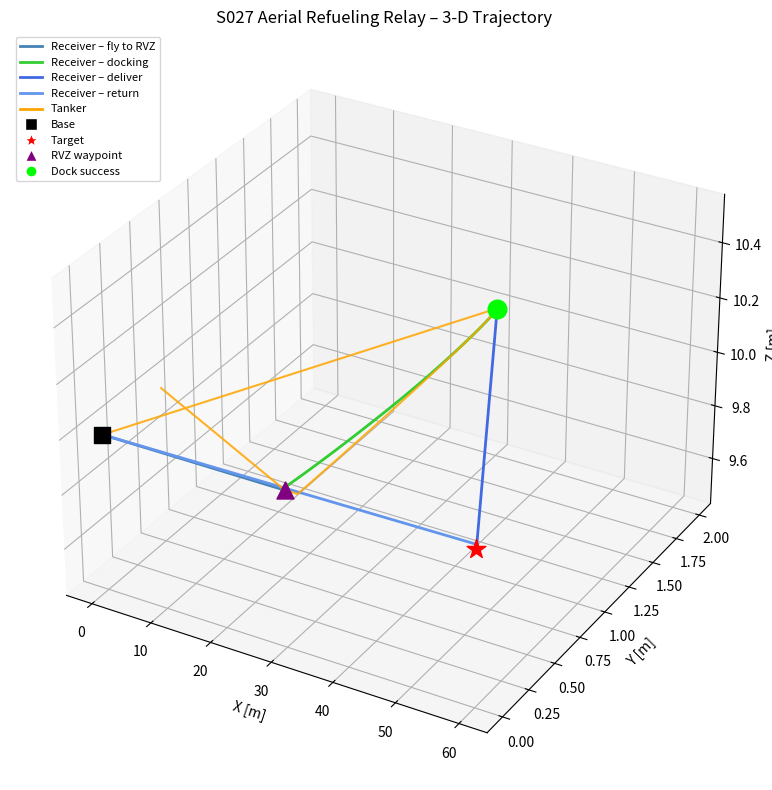
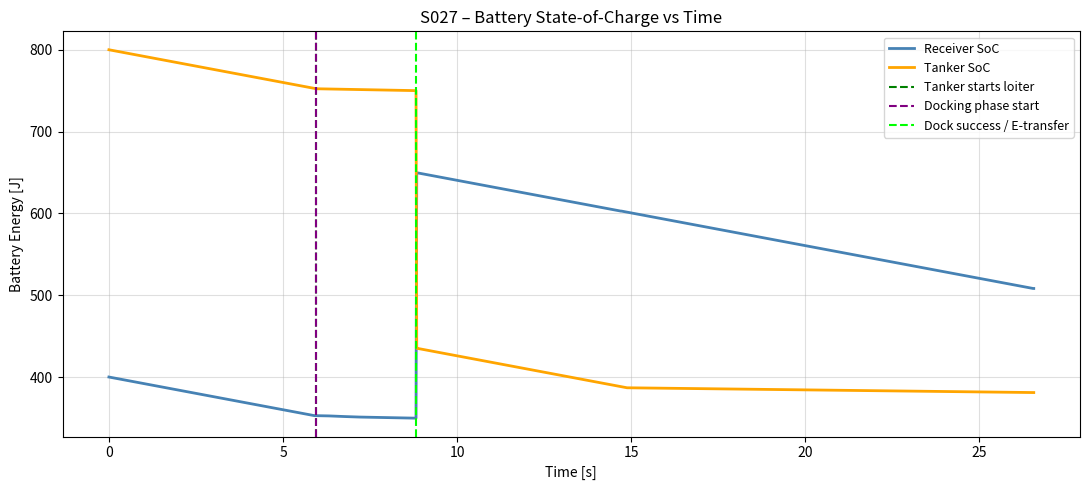
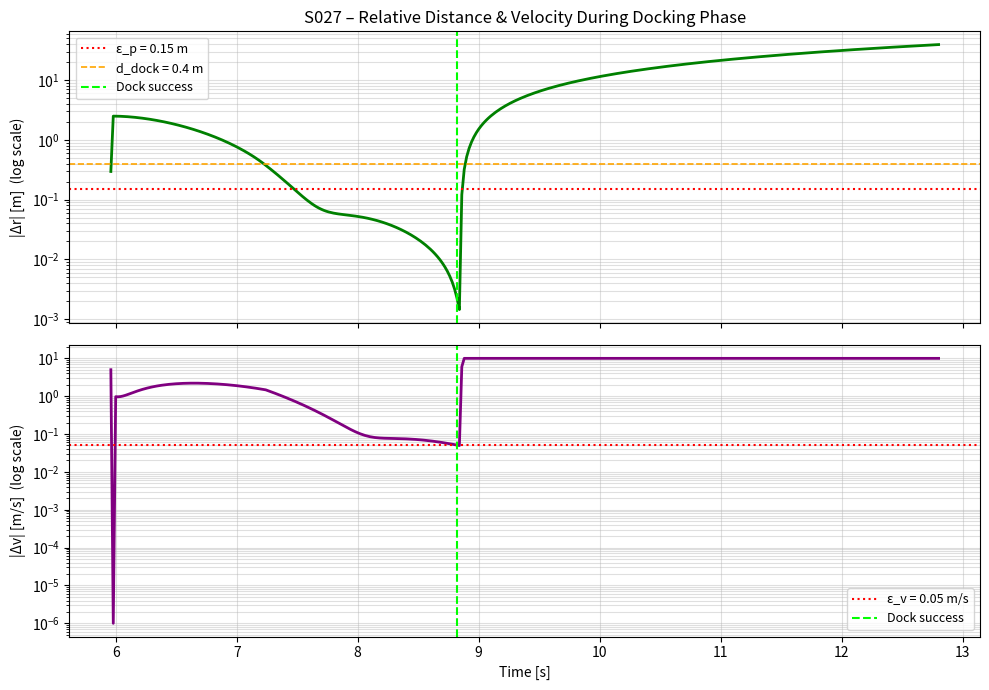
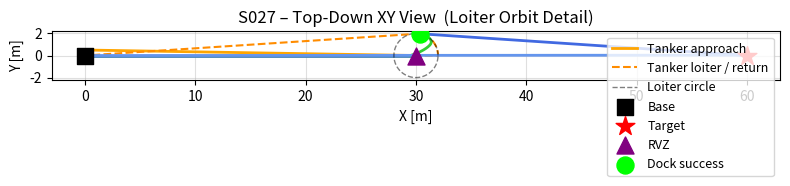
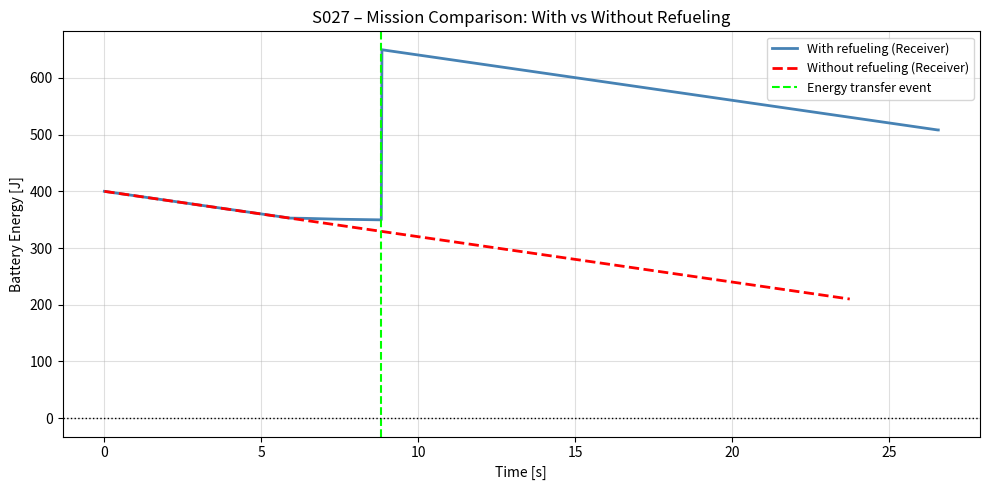

Reproduce these figures in Python, in order.
"""
S027 Aerial Refueling Relay
===========================
A delivery drone (Receiver) rendezvouses with a tanker drone for mid-air
refueling.  Simulates: battery depletion model, rendezvous guidance
(approach + docking), energy transfer, and mission continuation.

Run:
    conda run -n drones python src/02_logistics_delivery/s027_aerial_refueling_relay.py
"""

import os
import numpy as np
import matplotlib
matplotlib.use("Agg")
import matplotlib.pyplot as plt
from mpl_toolkits.mplot3d import Axes3D          # noqa: F401  needed for 3-D projection
from matplotlib.lines import Line2D

# ---------------------------------------------------------------------------
# Output directory
# ---------------------------------------------------------------------------
OUT_DIR = "outputs/02_logistics_delivery/s027_aerial_refueling_relay"
os.makedirs(OUT_DIR, exist_ok=True)

# ---------------------------------------------------------------------------
# Scenario constants  (energies and distances consistent for 60 m mission)
# ---------------------------------------------------------------------------
V_CRUISE    = 5.0      # m/s  cruise speed (both drones)
V_T_ORB     = 1.0      # m/s  tanker loiter speed  (slow orbit for easier docking)
R_ORB       = 2.0      # m    loiter radius
K_FLIGHT    = 0.3      # W·s²/m²  flight power coefficient (from scenario card)
K_HOVER     = 0.5      # W    baseline hover drain
E0_R        = 400.0    # J    Receiver initial battery  (scaled for 60 m mission)
E0_T        = 800.0    # J    Tanker initial battery
E_XFER      = 300.0    # J    energy transferred at dock
ETA_LOSS    = 0.05     # –    transfer loss fraction
D_DOCK      = 0.4      # m    docking engagement radius
EPS_P       = 0.15     # m    position tolerance (success)
EPS_V       = 0.05     # m/s  velocity tolerance (success)
KP,  KD     = 3.0, 2.0        # approach PD gains
KP2, KD2    = 6.0, 4.0        # soft-dock PD gains
MARGIN      = 5.0      # m    range safety margin
ALPHA       = 0.5      # rendezvous fraction along base→target
BASE_DIST   = 60.0     # m    base-to-target distance

# Simulation time-step and max duration
DT          = 0.02     # s  small step for accurate docking dynamics
MAX_TIME    = 120.0    # s

# Altitude for the mission
ALT_MISSION = 10.0     # m

# ---------------------------------------------------------------------------
# Derived geometry
# ---------------------------------------------------------------------------
pos_base   = np.array([0.0,        0.0, ALT_MISSION])
pos_target = np.array([BASE_DIST,  0.0, ALT_MISSION])
w_rvz      = (1.0 - ALPHA) * pos_base + ALPHA * pos_target   # midpoint

omega_orb  = V_T_ORB / R_ORB      # rad/s loiter angular rate
phi0       = 0.0                   # loiter initial phase

# ---------------------------------------------------------------------------
# Helper functions
# ---------------------------------------------------------------------------

def battery_drain(speed: float, dt: float) -> float:
    """Energy consumed in one time-step [J]."""
    return (K_FLIGHT * speed ** 2 + K_HOVER) * dt


def range_remaining(energy: float, speed: float) -> float:
    """Predicted remaining range [m] given current energy and cruise speed."""
    power = K_FLIGHT * speed ** 2 + K_HOVER
    if power <= 0 or speed <= 0:
        return 0.0
    return (energy / power) * speed


def loiter_pos(tl: float) -> np.ndarray:
    """Tanker position on loiter orbit at internal loiter time tl."""
    angle = omega_orb * tl + phi0
    return w_rvz + R_ORB * np.array([np.cos(angle), np.sin(angle), 0.0])


def loiter_vel(tl: float) -> np.ndarray:
    """Tanker velocity on loiter orbit at internal loiter time tl."""
    angle = omega_orb * tl + phi0
    return R_ORB * omega_orb * np.array([-np.sin(angle), np.cos(angle), 0.0])


def loiter_acc(tl: float) -> np.ndarray:
    """Tanker centripetal acceleration on loiter orbit."""
    angle = omega_orb * tl + phi0
    return -R_ORB * omega_orb**2 * np.array([np.cos(angle), np.sin(angle), 0.0])


# ---------------------------------------------------------------------------
# Energy feasibility report
# ---------------------------------------------------------------------------
cruise_power   = K_FLIGHT * V_CRUISE**2 + K_HOVER
energy_per_m   = cruise_power / V_CRUISE

print("Energy cost analysis:")
print(f"  Cruise power          : {cruise_power:.3f} W")
print(f"  Energy / metre        : {energy_per_m:.4f} J/m")
full_trip = BASE_DIST * 2 * energy_per_m
print(f"  Full trip ({BASE_DIST}m x2)    : {full_trip:.2f} J")
print(f"  E0_R                  : {E0_R:.1f} J  (ratio {E0_R/full_trip:.2f}x)")
print(f"  Refueled total        : {E0_R + E_XFER:.1f} J  "
      f"(ratio {(E0_R + E_XFER)/full_trip:.2f}x)")
print()

# ---------------------------------------------------------------------------
# State initialisation
# ---------------------------------------------------------------------------
# Tanker starts from base (slightly offset in Y to avoid zero relative dist)
pos_T  = np.array([0.0, 0.5, ALT_MISSION])
vel_T  = np.zeros(3)
E_T    = E0_T

pos_R  = pos_base.copy().astype(float)
vel_R  = np.zeros(3)
E_R    = E0_R

t_loiter = 0.0   # internal loiter clock (tracks tanker orbit phase)

# FSM
fsm_R = "fly_to_rvz"
fsm_T = "fly_to_rvz_T"

docked             = False
dock_success_time  = None
energy_xfer_done   = False
loiter_start_time  = None
docking_start_time = None
delivery_done      = False
tanker_home        = False

# ---------------------------------------------------------------------------
# History buffers
# ---------------------------------------------------------------------------
t_hist     = []
posR_hist  = []
posT_hist  = []
ER_hist    = []
ET_hist    = []
dr_hist    = []
dv_hist    = []
fsm_R_hist = []

# ---------------------------------------------------------------------------
# Main simulation loop
# ---------------------------------------------------------------------------
t         = 0.0
max_steps = int(MAX_TIME / DT)

for _step in range(max_steps):
    # Record
    t_hist.append(t)
    posR_hist.append(pos_R.copy())
    posT_hist.append(pos_T.copy())
    ER_hist.append(E_R)
    ET_hist.append(E_T)
    rel_r = pos_R - pos_T
    rel_v = vel_R - vel_T
    dr_hist.append(np.linalg.norm(rel_r))
    dv_hist.append(np.linalg.norm(rel_v))
    fsm_R_hist.append(fsm_R)

    # Termination
    if E_R <= 0.0:
        print(f"[t={t:.2f}s] RECEIVER BATTERY EMPTY – forced landing!")
        break
    if delivery_done and (tanker_home or E_T <= 0.0):
        print(f"[t={t:.2f}s] Mission complete – both drones done.")
        break

    # ------------------------------------------------------------------
    # Tanker FSM
    # ------------------------------------------------------------------
    acc_T_ff = np.zeros(3)   # feedforward acceleration for docking

    if fsm_T == "fly_to_rvz_T":
        to_rvz = w_rvz - pos_T
        dist   = np.linalg.norm(to_rvz)
        if dist > 0.3:
            vel_T = V_CRUISE * to_rvz / dist
            pos_T = pos_T + vel_T * DT
        else:
            vel_T             = np.zeros(3)
            fsm_T             = "loiter"
            loiter_start_time = t
            t_loiter          = 0.0
            pos_T             = loiter_pos(0.0)
            print(f"[t={t:.2f}s] Tanker on loiter orbit (R={R_ORB} m).")

    elif fsm_T == "loiter":
        pos_T     = loiter_pos(t_loiter)
        vel_T     = loiter_vel(t_loiter)
        acc_T_ff  = loiter_acc(t_loiter)
        t_loiter += DT
        if energy_xfer_done:
            fsm_T = "return_home_T"
            print(f"[t={t:.2f}s] Tanker returning to base.")

    elif fsm_T == "return_home_T":
        to_base = pos_base - pos_T
        dist    = np.linalg.norm(to_base)
        if dist > 0.3:
            vel_T = V_CRUISE * to_base / dist
            pos_T = pos_T + vel_T * DT
        else:
            vel_T       = np.zeros(3)
            pos_T       = pos_base.copy()
            tanker_home = True

    # ------------------------------------------------------------------
    # Receiver FSM
    # ------------------------------------------------------------------
    acc_R = np.zeros(3)

    if fsm_R == "fly_to_rvz":
        to_rvz = w_rvz - pos_R
        dist   = np.linalg.norm(to_rvz)
        # Wait for tanker to reach loiter before starting docking approach
        if fsm_T != "loiter" or dist > 2.5 * R_ORB:
            if dist > 0.5:
                vel_R = V_CRUISE * to_rvz / dist
            else:
                vel_R = np.zeros(3)
        else:
            # Tanker is loitering and we're within range – begin docking
            fsm_R              = "docking"
            docking_start_time = t
            print(f"[t={t:.2f}s] Receiver entering docking phase  "
                  f"(dist_to_rvz={dist:.1f} m).")

    elif fsm_R == "docking":
        if not energy_xfer_done:
            dr    = pos_R - pos_T
            dv    = vel_R - vel_T
            dnorm = np.linalg.norm(dr)

            if dnorm > D_DOCK:
                # Phase 1 – approach with feedforward
                acc_R = -KP * dr - KD * dv + acc_T_ff
            else:
                # Phase 2 – soft-dock: zero relative velocity, close gap gently
                acc_R = -KP2 * dr - KD2 * dv + acc_T_ff

            # Clamp to max 15 m/s²
            amag = np.linalg.norm(acc_R)
            if amag > 15.0:
                acc_R = acc_R * 15.0 / amag

            vel_R = vel_R + acc_R * DT

            # Check docking tolerances AFTER velocity update
            dv_now = vel_R - vel_T
            if dnorm < EPS_P and np.linalg.norm(dv_now) < EPS_V:
                dock_success_time = t
                docked            = True
                E_R              += E_XFER
                E_T              -= E_XFER * (1.0 + ETA_LOSS)
                energy_xfer_done  = True
                fsm_R             = "deliver"
                print(f"[t={t:.2f}s] DOCKING SUCCESS!  "
                      f"|Δr|={dnorm:.4f} m  "
                      f"|Δv|={np.linalg.norm(dv_now):.4f} m/s")
                print(f"  +{E_XFER:.1f} J to Receiver → SoC = {E_R:.1f} J")
                print(f"  -{E_XFER*(1+ETA_LOSS):.1f} J from Tanker → SoC = {E_T:.1f} J")

    elif fsm_R == "deliver":
        to_tgt = pos_target - pos_R
        dist   = np.linalg.norm(to_tgt)
        if dist > 0.5:
            vel_R = V_CRUISE * to_tgt / dist
        else:
            fsm_R = "return_home_R"
            vel_R = np.zeros(3)
            print(f"[t={t:.2f}s] Package delivered – returning to base.")

    elif fsm_R == "return_home_R":
        to_base = pos_base - pos_R
        dist    = np.linalg.norm(to_base)
        if dist > 0.5:
            vel_R = V_CRUISE * to_base / dist
        else:
            vel_R         = np.zeros(3)
            pos_R         = pos_base.copy()
            delivery_done = True
            print(f"[t={t:.2f}s] Receiver at base.  Final SoC: {E_R:.2f} J")

    # ------------------------------------------------------------------
    # Integrate Receiver position  (tanker integrated in FSM above)
    # ------------------------------------------------------------------
    pos_R = pos_R + vel_R * DT

    # ------------------------------------------------------------------
    # Battery drain
    # ------------------------------------------------------------------
    E_R = max(0.0, E_R - battery_drain(np.linalg.norm(vel_R), DT))
    E_T = max(0.0, E_T - battery_drain(np.linalg.norm(vel_T), DT))

    t += DT

# ---------------------------------------------------------------------------
# Arrays
# ---------------------------------------------------------------------------
t_arr    = np.array(t_hist)
posR_arr = np.array(posR_hist)
posT_arr = np.array(posT_hist)
ER_arr   = np.array(ER_hist)
ET_arr   = np.array(ET_hist)
dr_arr   = np.array(dr_hist)
dv_arr   = np.array(dv_hist)
fsm_arr  = np.array(fsm_R_hist)


def t2idx(ev_t):
    if ev_t is None:
        return None
    return int(np.argmin(np.abs(t_arr - ev_t)))


dock_idx   = t2idx(dock_success_time)
dstart_idx = t2idx(docking_start_time)
lorb_idx   = t2idx(loiter_start_time)

# ---------------------------------------------------------------------------
# Key metrics print
# ---------------------------------------------------------------------------
print()
print("=" * 62)
print("  S027 Aerial Refueling Relay – Simulation Summary")
print("=" * 62)
print(f"  Simulation duration      : {t_arr[-1]:.2f} s")
print(f"  Rendezvous waypoint      : {w_rvz}")
if loiter_start_time:
    print(f"  Tanker loiter start      : {loiter_start_time:.2f} s")
if docking_start_time:
    print(f"  Docking phase start      : {docking_start_time:.2f} s")
if dock_success_time:
    print(f"  Docking success          : {dock_success_time:.2f} s")
    if dstart_idx is not None:
        print(f"  Docking duration         : {dock_success_time - docking_start_time:.2f} s")
else:
    print("  Docking success          : FAILED")
print(f"  Energy transferred       : {E_XFER:.1f} J  (loss {ETA_LOSS*100:.0f}%)")
print(f"  Receiver final SoC       : {ER_arr[-1]:.2f} J")
print(f"  Tanker final SoC         : {ET_arr[-1]:.2f} J")
if dock_idx is not None:
    print(f"  |Δr| at dock             : {dr_arr[dock_idx]:.4f} m  (tol {EPS_P} m)")
    print(f"  |Δv| at dock             : {dv_arr[dock_idx]:.4f} m/s (tol {EPS_V} m/s)")
mission_ok = delivery_done and dock_success_time is not None
print(f"  Mission status           : {'SUCCESS' if mission_ok else 'PARTIAL / FAILED'}")
print("=" * 62)

# ---------------------------------------------------------------------------
# Figure 1 – 3D trajectory
# ---------------------------------------------------------------------------
phase_colours = {
    "fly_to_rvz":     "steelblue",
    "docking":        "limegreen",
    "deliver":        "royalblue",
    "return_home_R":  "cornflowerblue",
}

fig = plt.figure(figsize=(13, 8))
ax  = fig.add_subplot(111, projection="3d")

# Draw receiver path coloured by FSM phase
prev_phase = fsm_arr[0]
seg_start  = 0
for i in range(1, len(fsm_arr)):
    if fsm_arr[i] != prev_phase or i == len(fsm_arr) - 1:
        seg = posR_arr[seg_start:i+1]
        ax.plot(seg[:, 0], seg[:, 1], seg[:, 2],
                color=phase_colours.get(prev_phase, "blue"), linewidth=2)
        seg_start  = i
        prev_phase = fsm_arr[i]

# Tanker path
ax.plot(posT_arr[:, 0], posT_arr[:, 1], posT_arr[:, 2],
        color="orange", linewidth=1.5, alpha=0.85)

# Markers
ax.scatter(*pos_base,    marker="s", s=120, color="black",  zorder=5)
ax.scatter(*pos_target,  marker="*", s=200, color="red",    zorder=5)
ax.scatter(*w_rvz,       marker="^", s=150, color="purple", zorder=5)
if dock_idx is not None:
    ax.scatter(*posR_arr[dock_idx], marker="o", s=180, color="lime", zorder=6)

legend_elems = [
    Line2D([0],[0], color="steelblue",     lw=2, label="Receiver – fly to RVZ"),
    Line2D([0],[0], color="limegreen",     lw=2, label="Receiver – docking"),
    Line2D([0],[0], color="royalblue",     lw=2, label="Receiver – deliver"),
    Line2D([0],[0], color="cornflowerblue",lw=2, label="Receiver – return"),
    Line2D([0],[0], color="orange",        lw=2, label="Tanker"),
    Line2D([0],[0], marker="s", color="w", markerfacecolor="black",  ms=8,  label="Base"),
    Line2D([0],[0], marker="*", color="w", markerfacecolor="red",    ms=10, label="Target"),
    Line2D([0],[0], marker="^", color="w", markerfacecolor="purple", ms=8,  label="RVZ waypoint"),
    Line2D([0],[0], marker="o", color="w", markerfacecolor="lime",   ms=8,  label="Dock success"),
]
ax.legend(handles=legend_elems, loc="upper left", fontsize=8)
ax.set_xlabel("X [m]")
ax.set_ylabel("Y [m]")
ax.set_zlabel("Z [m]")
ax.set_title("S027 Aerial Refueling Relay – 3-D Trajectory")
plt.tight_layout()
plt.savefig(os.path.join(OUT_DIR, "trajectory_3d.png"), dpi=150)
plt.close()
print("Saved trajectory_3d.png")

# ---------------------------------------------------------------------------
# Figure 2 – Battery SoC vs time
# ---------------------------------------------------------------------------
fig, ax = plt.subplots(figsize=(11, 5))
ax.plot(t_arr, ER_arr, color="steelblue", lw=2, label="Receiver SoC")
ax.plot(t_arr, ET_arr, color="orange",    lw=2, label="Tanker SoC")
for idx, col, lbl in [(lorb_idx, "green",  "Tanker starts loiter"),
                       (dstart_idx, "purple","Docking phase start"),
                       (dock_idx,  "lime",  "Dock success / E-transfer")]:
    if idx is not None:
        ax.axvline(t_arr[idx], color=col, linestyle="--", lw=1.5, label=lbl)
ax.set_xlabel("Time [s]")
ax.set_ylabel("Battery Energy [J]")
ax.set_title("S027 – Battery State-of-Charge vs Time")
ax.legend(fontsize=9)
ax.grid(True, alpha=0.4)
plt.tight_layout()
plt.savefig(os.path.join(OUT_DIR, "battery_soc.png"), dpi=150)
plt.savefig(os.path.join(OUT_DIR, "battery_plot.png"), dpi=150)
plt.close()
print("Saved battery_soc.png / battery_plot.png")

# ---------------------------------------------------------------------------
# Figure 3 – Relative distance & velocity during docking
# ---------------------------------------------------------------------------
if dstart_idx is not None:
    end_dock = dock_idx if dock_idx is not None else len(t_arr) - 1
    # Show a window around docking
    window_end = min(end_dock + 200, len(t_arr) - 1)

    fig, (ax1, ax2) = plt.subplots(2, 1, figsize=(10, 7), sharex=True)

    ax1.semilogy(t_arr[dstart_idx:window_end],
                 np.maximum(dr_arr[dstart_idx:window_end], 1e-6),
                 color="green", lw=2)
    ax1.axhline(EPS_P, color="red",    linestyle=":", lw=1.5, label=f"ε_p = {EPS_P} m")
    ax1.axhline(D_DOCK, color="orange", linestyle="--", lw=1.2, label=f"d_dock = {D_DOCK} m")
    if dock_idx is not None:
        ax1.axvline(t_arr[dock_idx], color="lime", linestyle="--", lw=1.5, label="Dock success")
    ax1.set_ylabel("|Δr| [m]  (log scale)")
    ax1.set_title("S027 – Relative Distance & Velocity During Docking Phase")
    ax1.legend(fontsize=9)
    ax1.grid(True, alpha=0.4, which="both")

    ax2.semilogy(t_arr[dstart_idx:window_end],
                 np.maximum(dv_arr[dstart_idx:window_end], 1e-6),
                 color="purple", lw=2)
    ax2.axhline(EPS_V, color="red", linestyle=":", lw=1.5, label=f"ε_v = {EPS_V} m/s")
    if dock_idx is not None:
        ax2.axvline(t_arr[dock_idx], color="lime", linestyle="--", lw=1.5, label="Dock success")
    ax2.set_xlabel("Time [s]")
    ax2.set_ylabel("|Δv| [m/s]  (log scale)")
    ax2.legend(fontsize=9)
    ax2.grid(True, alpha=0.4, which="both")

    plt.tight_layout()
    plt.savefig(os.path.join(OUT_DIR, "docking_relative_motion.png"), dpi=150)
    plt.close()
    print("Saved docking_relative_motion.png")

# ---------------------------------------------------------------------------
# Figure 4 – Top-down XY loiter orbit detail
# ---------------------------------------------------------------------------
fig, ax = plt.subplots(figsize=(8, 8))

if lorb_idx is not None:
    ax.plot(posT_arr[:lorb_idx, 0], posT_arr[:lorb_idx, 1],
            color="orange", lw=2, label="Tanker approach")
    ax.plot(posT_arr[lorb_idx:, 0], posT_arr[lorb_idx:, 1],
            color="darkorange", lw=1.5, linestyle="--", label="Tanker loiter / return")
else:
    ax.plot(posT_arr[:, 0], posT_arr[:, 1], color="orange", lw=2, label="Tanker")

# Colour-code receiver
prev_phase = fsm_arr[0]
seg_start  = 0
for i in range(1, len(fsm_arr)):
    if fsm_arr[i] != prev_phase or i == len(fsm_arr) - 1:
        seg = posR_arr[seg_start:i+1]
        ax.plot(seg[:, 0], seg[:, 1],
                color=phase_colours.get(prev_phase, "blue"), lw=2)
        seg_start  = i
        prev_phase = fsm_arr[i]

theta = np.linspace(0, 2 * np.pi, 200)
ax.plot(w_rvz[0] + R_ORB * np.cos(theta),
        w_rvz[1] + R_ORB * np.sin(theta),
        "k--", lw=1, alpha=0.5, label="Loiter circle")

ax.scatter(pos_base[0],   pos_base[1],   marker="s", s=120, color="black",  zorder=5, label="Base")
ax.scatter(pos_target[0], pos_target[1], marker="*", s=200, color="red",    zorder=5, label="Target")
ax.scatter(w_rvz[0],      w_rvz[1],      marker="^", s=150, color="purple", zorder=5, label="RVZ")
if dock_idx is not None:
    ax.scatter(posR_arr[dock_idx, 0], posR_arr[dock_idx, 1],
               marker="o", s=150, color="lime", zorder=6, label="Dock success")

ax.set_xlabel("X [m]")
ax.set_ylabel("Y [m]")
ax.set_title("S027 – Top-Down XY View  (Loiter Orbit Detail)")
ax.legend(fontsize=9, loc="upper right")
ax.set_aspect("equal")
ax.grid(True, alpha=0.4)
plt.tight_layout()
plt.savefig(os.path.join(OUT_DIR, "loiter_orbit_topdown.png"), dpi=150)
plt.close()
print("Saved loiter_orbit_topdown.png")

# ---------------------------------------------------------------------------
# Figure 5 – Comparison: with vs without refueling
# ---------------------------------------------------------------------------
posR2 = pos_base.copy().astype(float)
velR2 = np.zeros(3)
E_R2  = E0_R
t2_list  = []
ER2_list = []
fsm2 = "fly_to_target"

for _ in range(max_steps):
    t2_list.append(len(t2_list) * DT)
    ER2_list.append(E_R2)
    if E_R2 <= 0:
        break
    if fsm2 == "fly_to_target":
        to_tgt = pos_target - posR2
        dist   = np.linalg.norm(to_tgt)
        if dist > 0.5:
            velR2 = V_CRUISE * to_tgt / dist
        else:
            fsm2 = "return"
    else:
        to_base = pos_base - posR2
        dist    = np.linalg.norm(to_base)
        if dist > 0.5:
            velR2 = V_CRUISE * to_base / dist
        else:
            velR2 = np.zeros(3)
            break
    posR2 += velR2 * DT
    E_R2   = max(0.0, E_R2 - battery_drain(np.linalg.norm(velR2), DT))

t2_arr  = np.array(t2_list)
ER2_arr = np.array(ER2_list)

fig, ax = plt.subplots(figsize=(10, 5))
ax.plot(t_arr,  ER_arr,  color="steelblue", lw=2, label="With refueling (Receiver)")
ax.plot(t2_arr, ER2_arr, color="red",       lw=2, linestyle="--", label="Without refueling (Receiver)")
if dock_idx is not None:
    ax.axvline(t_arr[dock_idx], color="lime", linestyle="--", lw=1.5, label="Energy transfer event")
ax.axhline(0.0, color="black", lw=1, linestyle=":")
ax.set_xlabel("Time [s]")
ax.set_ylabel("Battery Energy [J]")
ax.set_title("S027 – Mission Comparison: With vs Without Refueling")
ax.legend(fontsize=9)
ax.grid(True, alpha=0.4)
plt.tight_layout()
plt.savefig(os.path.join(OUT_DIR, "mission_comparison.png"), dpi=150)
plt.close()
print("Saved mission_comparison.png")

print(f"\nAll output files saved to: {OUT_DIR}/")
